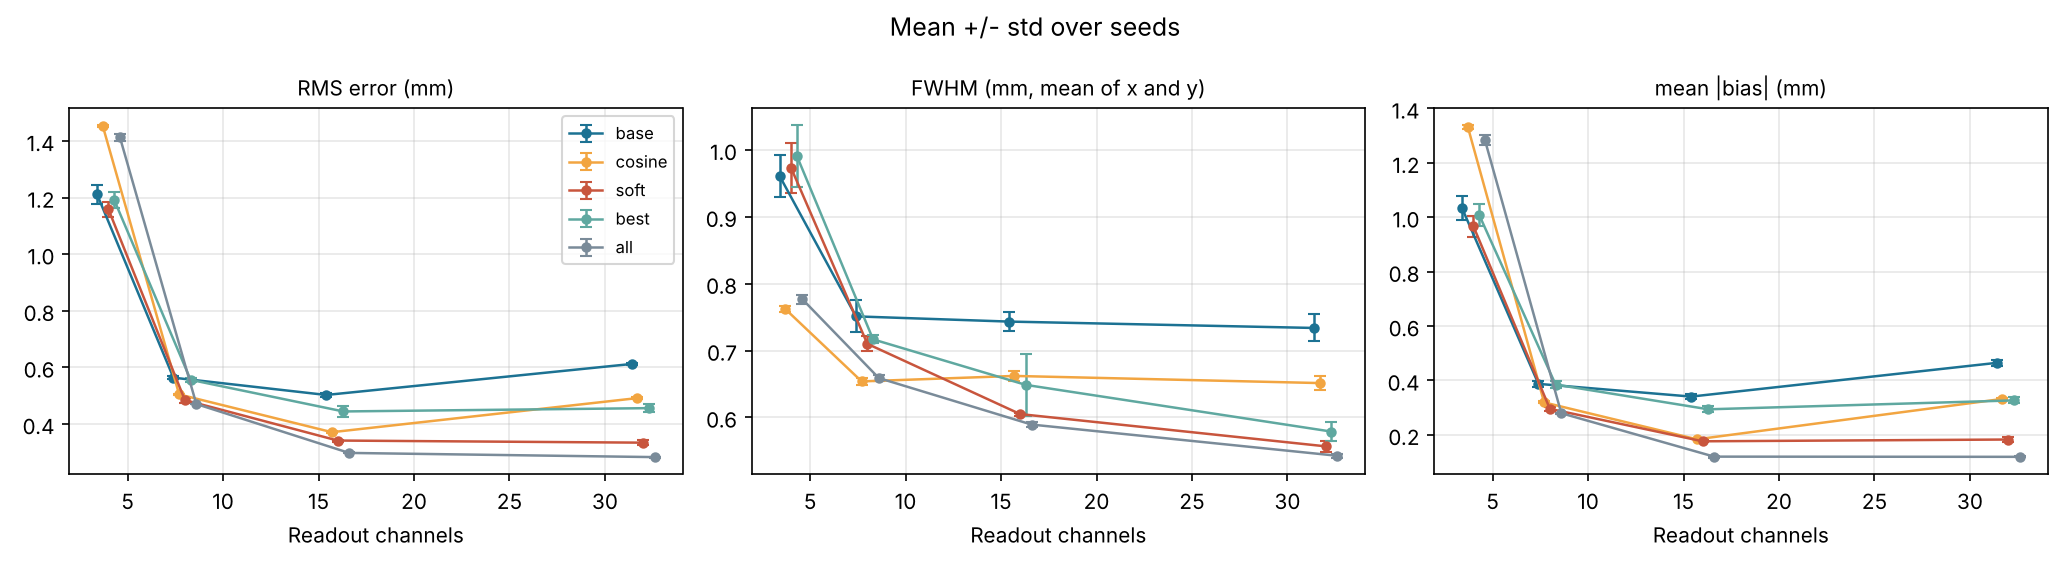

Source data for this figure (header and first rows):
variant, channels, n_seeds, rms_mean, rms_std, fwhm_mean, fwhm_std, bias_mean, bias_std
base, 32, 3, 0.6121, 0.0049, 0.7337, 0.0202, 0.4648, 0.0110
base, 16, 3, 0.5025, 0.0058, 0.7433, 0.0146, 0.3407, 0.0078
base, 8, 3, 0.5637, 0.0061, 0.7510, 0.0238, 0.3875, 0.0107
base, 4, 3, 1.212, 0.0333, 0.9611, 0.0313, 1.034, 0.0454
cosine, 32, 3, 0.4915, 0.0043, 0.6513, 0.0100, 0.3322, 0.0031
cosine, 16, 3, 0.3709, 0.0030, 0.6620, 0.0071, 0.1837, 0.0004
cosine, 8, 3, 0.5045, 0.0020, 0.6538, 0.0049, 0.3193, 0.0035
cosine, 4, 3, 1.453, 0.0047, 0.7621, 0.0050, 1.333, 0.0076
soft, 32, 3, 0.3339, 0.0081, 0.5568, 0.0084, 0.1829, 0.0088
soft, 16, 3, 0.3414, 0.0035, 0.6050, 0.0022, 0.1763, 0.0043
soft, 8, 3, 0.4844, 0.0091, 0.7100, 0.0111, 0.2957, 0.0085
soft, 4, 3, 1.158, 0.0263, 0.9734, 0.0376, 0.9663, 0.0393
best, 32, 3, 0.4559, 0.0147, 0.5788, 0.0137, 0.3267, 0.0111
best, 16, 3, 0.4442, 0.0202, 0.6486, 0.0463, 0.2940, 0.0112
best, 8, 3, 0.5560, 0.0079, 0.7167, 0.0058, 0.3850, 0.0120
best, 4, 3, 1.192, 0.0299, 0.9915, 0.0463, 1.008, 0.0413
all, 32, 3, 0.2829, 0.0015, 0.5427, 0.0026, 0.1192, 0.0023
all, 16, 3, 0.2977, 0.0020, 0.5893, 0.0034, 0.1199, 0.0032
all, 8, 3, 0.4705, 0.0015, 0.6588, 0.0043, 0.2795, 0.0016
all, 4, 3, 1.413, 0.0117, 0.7766, 0.0066, 1.284, 0.0176
